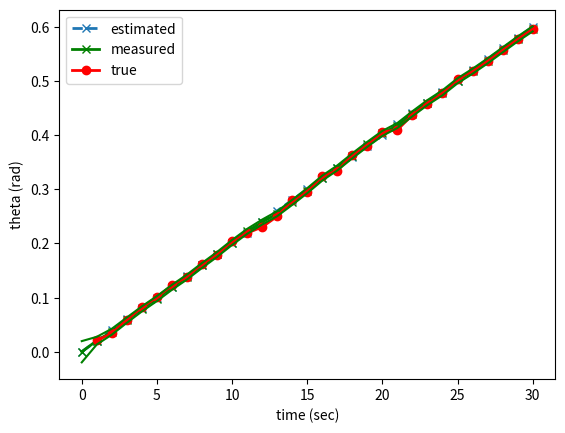
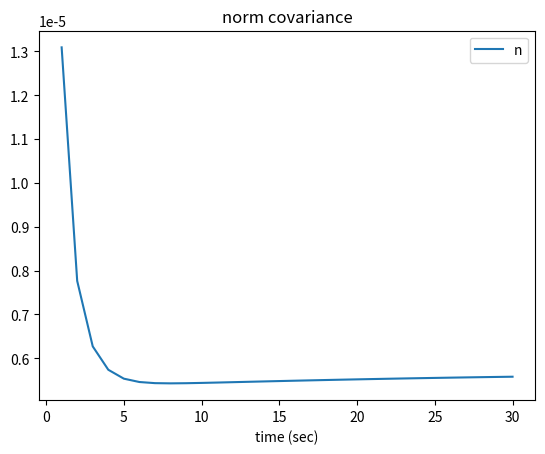
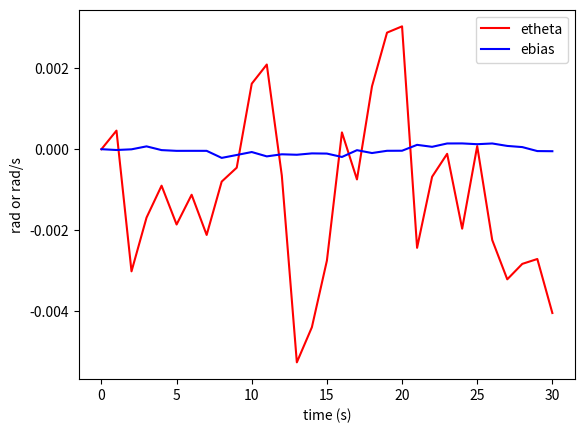

These figures' Python source, in order:
import numpy as np
import matplotlib.pyplot as plt

# Kalman filtering of the double integrator with position measurements


class Problem:

    def __init__(self):

        # timing
        self.dt = 1   # time-step
        self.N = 30    # total time-steps
        self.T = self.N * self.dt   # final time

        # noise terms
        self.qu = (3e-9)  # external disturbance variance thetadot
        self.qv = (3e-6)  # external disturbance variance bias
        self.qn = (1.5e-5)  # measurement noise variance

        # PHI matrix
        self.Phi = np.array([[1, -self.dt], [0, 1]])

        # G matrix
        self.G = np.array([[self.dt], [0]])

        # Q matrix
        self.Q = np.array([[self.qv * self.dt + self.qu * (self.dt**3 / 3.0),
                            -self.qu * (self.dt**2 / 2.0)],
                           [-self.qu * (self.dt**2 / 2.0), self.qu * self.dt]])

        # R matrix
        self.R = self.qn

        # H matrix
        self.H = np.array([[1, 0]])


def kf_predict(x, P, u, prob):

    x = prob.Phi @ x + prob.G @ u
    P = prob.Phi @ P @ np.transpose(prob.Phi) + prob.Q
    return x, P


def kf_correct(x, P, z, prob):

    K = P @ np.transpose(prob.H) @ np.linalg.inv(prob.H @ P @ np.transpose(prob.H) +
                                                 prob.R)
    P = (np.eye(np.size(x)) - K @ prob.H) @ P
    x = x + K @ (z - prob.H @ x)
    return x, P


prob = Problem()

# Initial states and covariance
x = np.array([0, 1.7e-7])
P = np.diag([1e-4, 1e-12])
thetadot = 0.02  # given trajectory for true state theta

xts = np.zeros((2, prob.N + 1))     # true states
xs = np.zeros((2, prob.N + 1))      # estimated states
Ps = np.zeros((2, 2, prob.N + 1))   # estimated covariances
nm = np.zeros((prob.N + 1, 1))      # Norm of covariance

zs = np.zeros((1, prob.N))        # estimated state

pms = np.zeros((1, prob.N))       # measured position

xts[:, 0] = x
xs[:, 0] = x
Ps[:, :, 0] = P
nm[0] = np.linalg.norm(P)

for k in range(prob.N):

    xts[:, k + 1] = xts[:, k] + np.concatenate((np.array([thetadot * prob.dt]),
                                                np.sqrt(prob.qu) * np.random.randn(1)))

    # generate u based on true state
    u = thetadot + xts[1, k + 1] + np.sqrt(prob.qv) * np.random.randn(1)

    x, P = kf_predict(x, P, u, prob)  # prediction

    # generate random measurement
    z = xts[0, k + 1] + np.sqrt(prob.qn) * np.random.randn(1)

    x, P = kf_correct(x, P, z, prob)  # correction

    # record result
    xs[:, k + 1] = x
    Ps[:, :, k + 1] = P
    zs[:, k] = z
    nm[k + 1] = np.linalg.norm(P)

plt.figure()
plt.plot(xts[0, :], 'x--', linewidth=2)
plt.plot(xs[0, :], 'gx-', linewidth=2)
plt.plot(prob.dt * np.arange(1, prob.N + 1), zs[0, :], 'ro-', linewidth=2)

plt.xlabel('time (sec)')
plt.ylabel('theta (rad)')
plt.legend({'true', 'estimated', 'measured'})

# 95% confidence intervals of the estimated position
plt.plot(xs[0, :] + 1.96 * np.transpose(np.reshape(np.sqrt(Ps[0, 0, :]),
                                                   prob.N + 1)), '-g')
plt.plot(xs[0, :] - 1.96 * np.transpose(np.reshape(np.sqrt(Ps[0, 0, :]),
                                                   prob.N + 1)), '-g')

plt.figure()
plt.plot(prob.dt * np.arange(1, prob.N + 1), nm[1:], '-')
plt.legend("norm covariance")
plt.title("norm covariance")
plt.xlabel("time (sec)")

plt.figure()
error = xs - xts
plt.plot(prob.dt * np.arange(prob.N + 1), error[0, :], 'r')
plt.plot(prob.dt * np.arange(prob.N + 1), error[1, :], 'b')
plt.ylabel("rad or rad/s")
plt.xlabel("time (s)")
plt.legend({"etheta", "ebias"})

plt.show()
